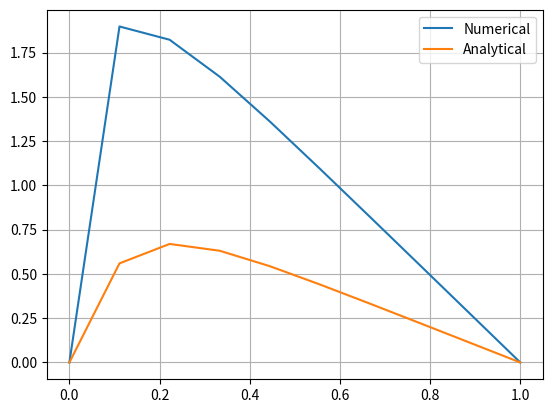

Write Python code to recreate this figure.
import numpy as np
import matplotlib.pyplot as plt

n = 10
x = np.linspace(0,1,n)
h = x[-1]/float(n-1)
print (x, h)

# Vectors representing matrix A
a = np.ones(n-1)*(-1)
b = np.ones(n)*2
c = np.ones(n-1)*(-1)
#
v = np.zeros(n)
f_mark = np.zeros(n) # Discretization of f(x)

def func_f(x):  #f_mark (b_tilde in project text)
    return h**2*100*np.exp(-10*x)

def u(x):       # Analytical solution
    return 1 - (1-np.exp(-10))*x - np.exp(-10*x)

f_mark = func_f(x)

"""
Set f_tilde and b_tilde to f and b respectively, so that the first step can be calculated properly (since the first step does not use tilde values).
"""
f_tilde = f_mark
b_tilde = b
for i in range(1, n):
    b_tilde[i] = b[i] - a[i-1]/b_tilde[i-1] * c[i-1]
    f_tilde[i] = f_mark[i] - a[i-1]/b_tilde[i-1] * f_tilde[i-1]

for i in range(n-2, 0, -1):
    v[i] = (f_tilde[i] - v[i+1]*c[i])/b_tilde[i]

plt.plot(x, v)
plt.plot(x, u(x))
plt.legend(['Numerical', 'Analytical'])
plt.grid('on')
plt.show()
